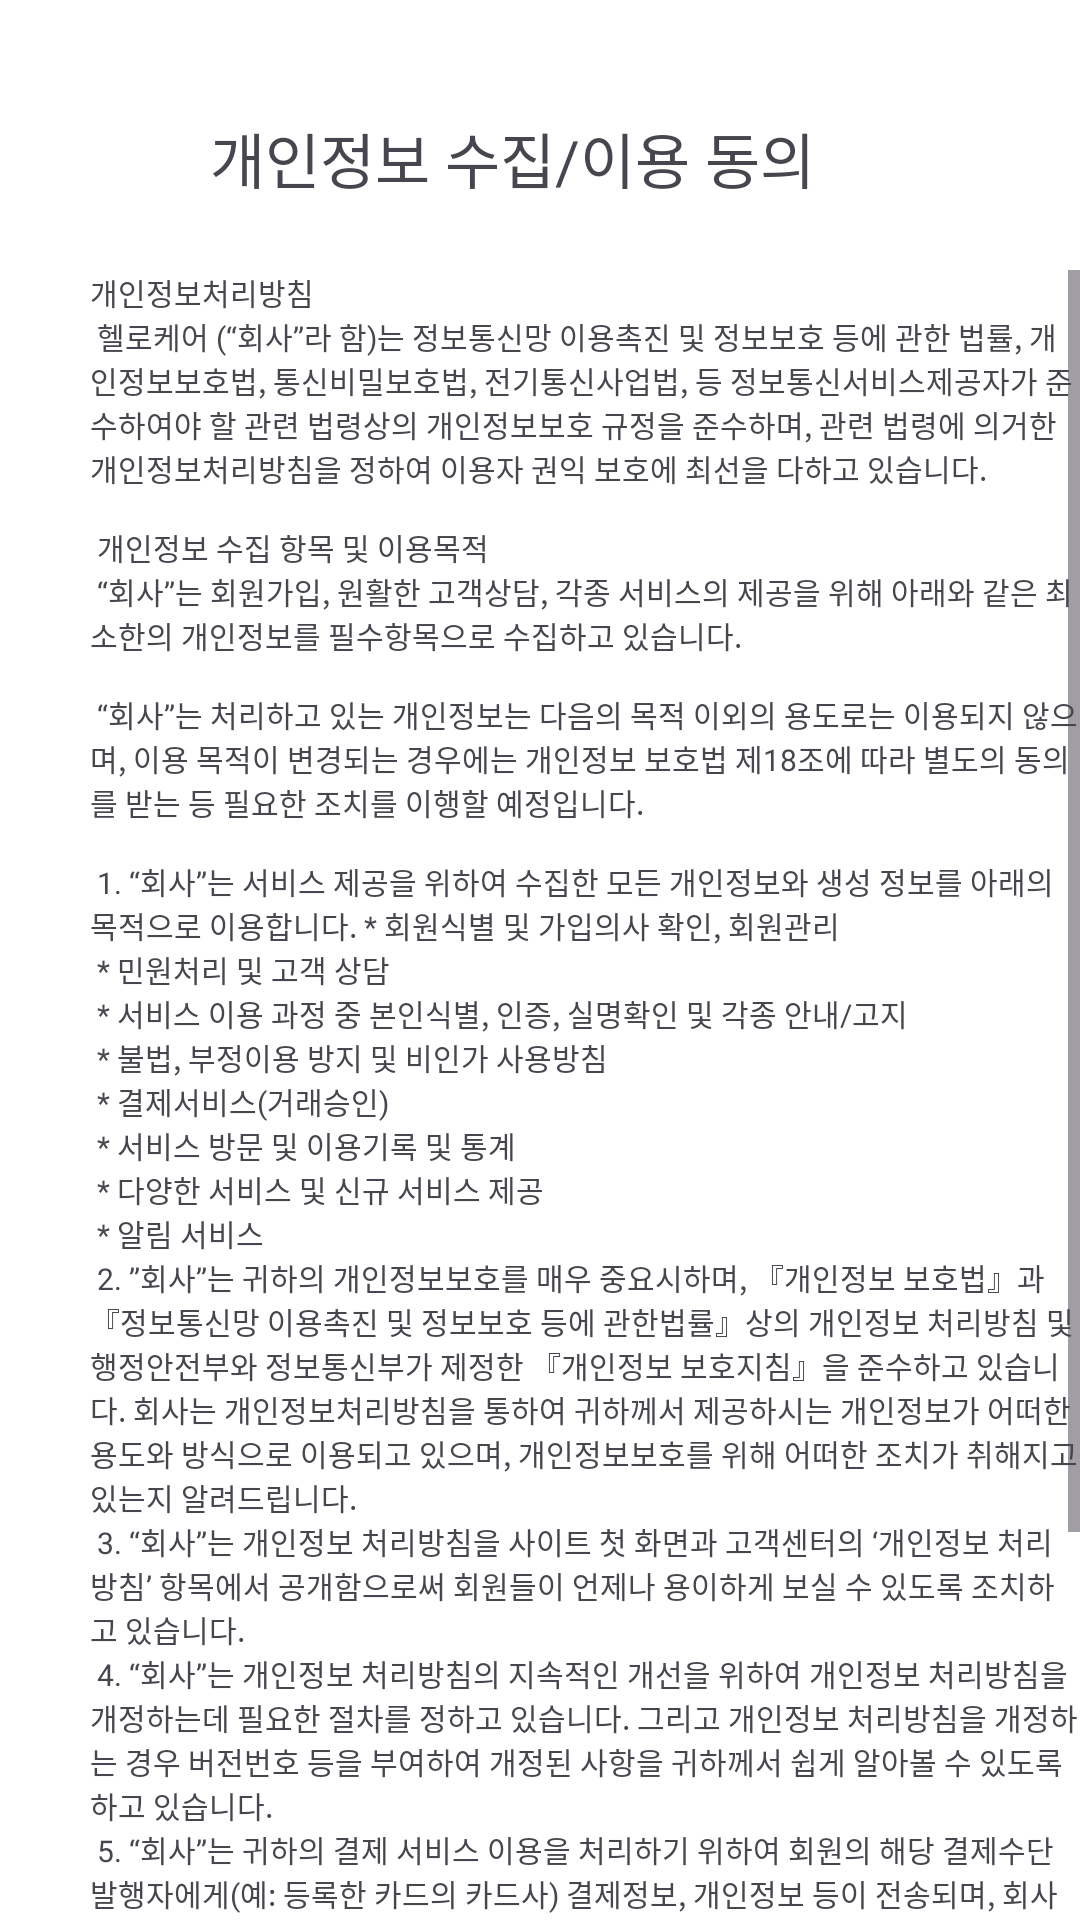

Produce the Android XML layout that renders to this screen, including the resource entries it uses.
<!-- AndroidManifest.xml: application theme Theme.Hellocare_pj -->
<!-- res/layout/agreement_two.xml -->
<?xml version="1.0" encoding="utf-8"?>
<RelativeLayout xmlns:android="http://schemas.android.com/apk/res/android"
    xmlns:app="http://schemas.android.com/apk/res-auto"
    android:layout_width="match_parent"
    android:layout_height="match_parent"
    android:background="@color/white">

    <RelativeLayout
        android:layout_width="wrap_content"
        android:layout_height="50dp"
        android:layout_alignParentLeft="true"
        android:layout_alignParentTop="true"
        android:layout_marginLeft="30dp"
        android:layout_marginTop="28dp"
        android:gravity="center_vertical">
        <Button
            android:id="@+id/imageButton2"
            android:layout_width="30dp"
            android:layout_height="30dp"
            android:background="@drawable/back" />
        <TextView
            android:id="@+id/agree_one_title"
            android:layout_width="wrap_content"
            android:layout_height="wrap_content"
            android:layout_marginStart="10dp"
            android:layout_toEndOf="@+id/imageButton2"
            android:gravity="center_horizontal|center_vertical"
            android:text="개인정보 수집/이용 동의"
            android:textSize="20sp" />
    </RelativeLayout>

    <TextView
        android:id="@+id/agree_one"
        android:layout_width="350dp"
        android:layout_height="580dp"
        android:layout_alignParentLeft="true"
        android:layout_alignParentTop="true"
        android:layout_marginLeft="30dp"
        android:layout_marginTop="90dp"
        android:gravity="top|left"
        android:text="@string/agree_two_text"
        android:textSize="10sp"
        android:scrollbars="vertical"/>
</RelativeLayout>
<!-- resources referenced by this layout -->
<resources>
  <color name="white">#FFFFFFFF</color>
  <string name="agree_two_text">
          개인정보처리방침\n
          헬로케어 (“회사”라 함)는 정보통신망 이용촉진 및 정보보호 등에 관한 법률, 개인정보보호법, 통신비밀보호법, 전기통신사업법, 등 정보통신서비스제공자가 준수하여야 할 관련 법령상의 개인정보보호 규정을 준수하며, 관련 법령에 의거한 개인정보처리방침을 정하여 이용자 권익 보호에 최선을 다하고 있습니다.\n
  
          \n 개인정보 수집 항목 및 이용목적\n
          “회사”는 회원가입, 원활한 고객상담, 각종 서비스의 제공을 위해 아래와 같은 최소한의 개인정보를 필수항목으로 수집하고 있습니다.\n\n
          “회사”는 처리하고 있는 개인정보는 다음의 목적 이외의 용도로는 이용되지 않으며, 이용 목적이 변경되는 경우에는 개인정보 보호법 제18조에 따라 별도의 동의를 받는 등 필요한 조치를 이행할 예정입니다.\n\n
          1. “회사”는 서비스 제공을 위하여 수집한 모든 개인정보와 생성 정보를 아래의 목적으로 이용합니다.
          * 회원식별 및 가입의사 확인, 회원관리\n
          * 민원처리 및 고객 상담\n
          * 서비스 이용 과정 중 본인식별, 인증, 실명확인 및 각종 안내/고지\n
          * 불법, 부정이용 방지 및 비인가 사용방침\n
          * 결제서비스(거래승인)\n
          * 서비스 방문 및 이용기록 및 통계\n
          * 다양한 서비스 및 신규 서비스 제공\n
          * 알림 서비스\n
          2. ”회사”는 귀하의 개인정보보호를 매우 중요시하며, 『개인정보 보호법』과 『정보통신망 이용촉진 및 정보보호 등에 관한법률』상의 개인정보 처리방침 및 행정안전부와 정보통신부가 제정한 『개인정보 보호지침』을 준수하고 있습니다. 회사는 개인정보처리방침을 통하여 귀하께서 제공하시는 개인정보가 어떠한 용도와 방식으로 이용되고 있으며, 개인정보보호를 위해 어떠한 조치가 취해지고 있는지 알려드립니다.\n
          3. “회사”는 개인정보 처리방침을 사이트 첫 화면과 고객센터의 ‘개인정보 처리방침’ 항목에서 공개함으로써 회원들이 언제나 용이하게 보실 수 있도록 조치하고 있습니다.\n
          4. “회사”는 개인정보 처리방침의 지속적인 개선을 위하여 개인정보 처리방침을 개정하는데 필요한 절차를 정하고 있습니다. 그리고 개인정보 처리방침을 개정하는 경우 버전번호 등을 부여하여 개정된 사항을 귀하께서 쉽게 알아볼 수 있도록 하고 있습니다.\n
          5. “회사”는 귀하의 결제 서비스 이용을 처리하기 위하여 회원의 해당 결제수단 발행자에게(예: 등록한 카드의 카드사) 결제정보, 개인정보 등이 전송되며, 회사는 본 업무처리를 위하여 개인의 카드정보와 관련된 항목을 별도 보관하지 않습니다.\n
          6. 부가 서비스 및 맞춤식 서비스 이용 또는 이벤트 응모 과정에서 위와 같은 정보들이 수집될 수 있습니다.\n
          7. 기타 “회사”가 제공하는 정보 전달, 맞춤 서비스 제공, 통계학적 특성에 따른 서비스 제공에 활용되고 있습니다.\n
  
          \n개인정보 수집 및 이용에 대한 동의\n
          회사는 회원들이 회사의 개인정보 보호정책 또는 이용약관의 내용에 대하여 「동의 」버튼을 클릭할 수 있는 절차를 마련하여, 「동의」 버튼을 클릭하면 개인정보 수집 및 이용에 대해 동의한 것으로 봅니다.\n
      </string>
  <style name="Theme.Hellocare_pj" parent="Base.Theme.Hellocare_pj" />
  <style name="Base.Theme.Hellocare_pj" parent="Theme.Material3.DayNight.NoActionBar">
          
          
      </style>
</resources>
